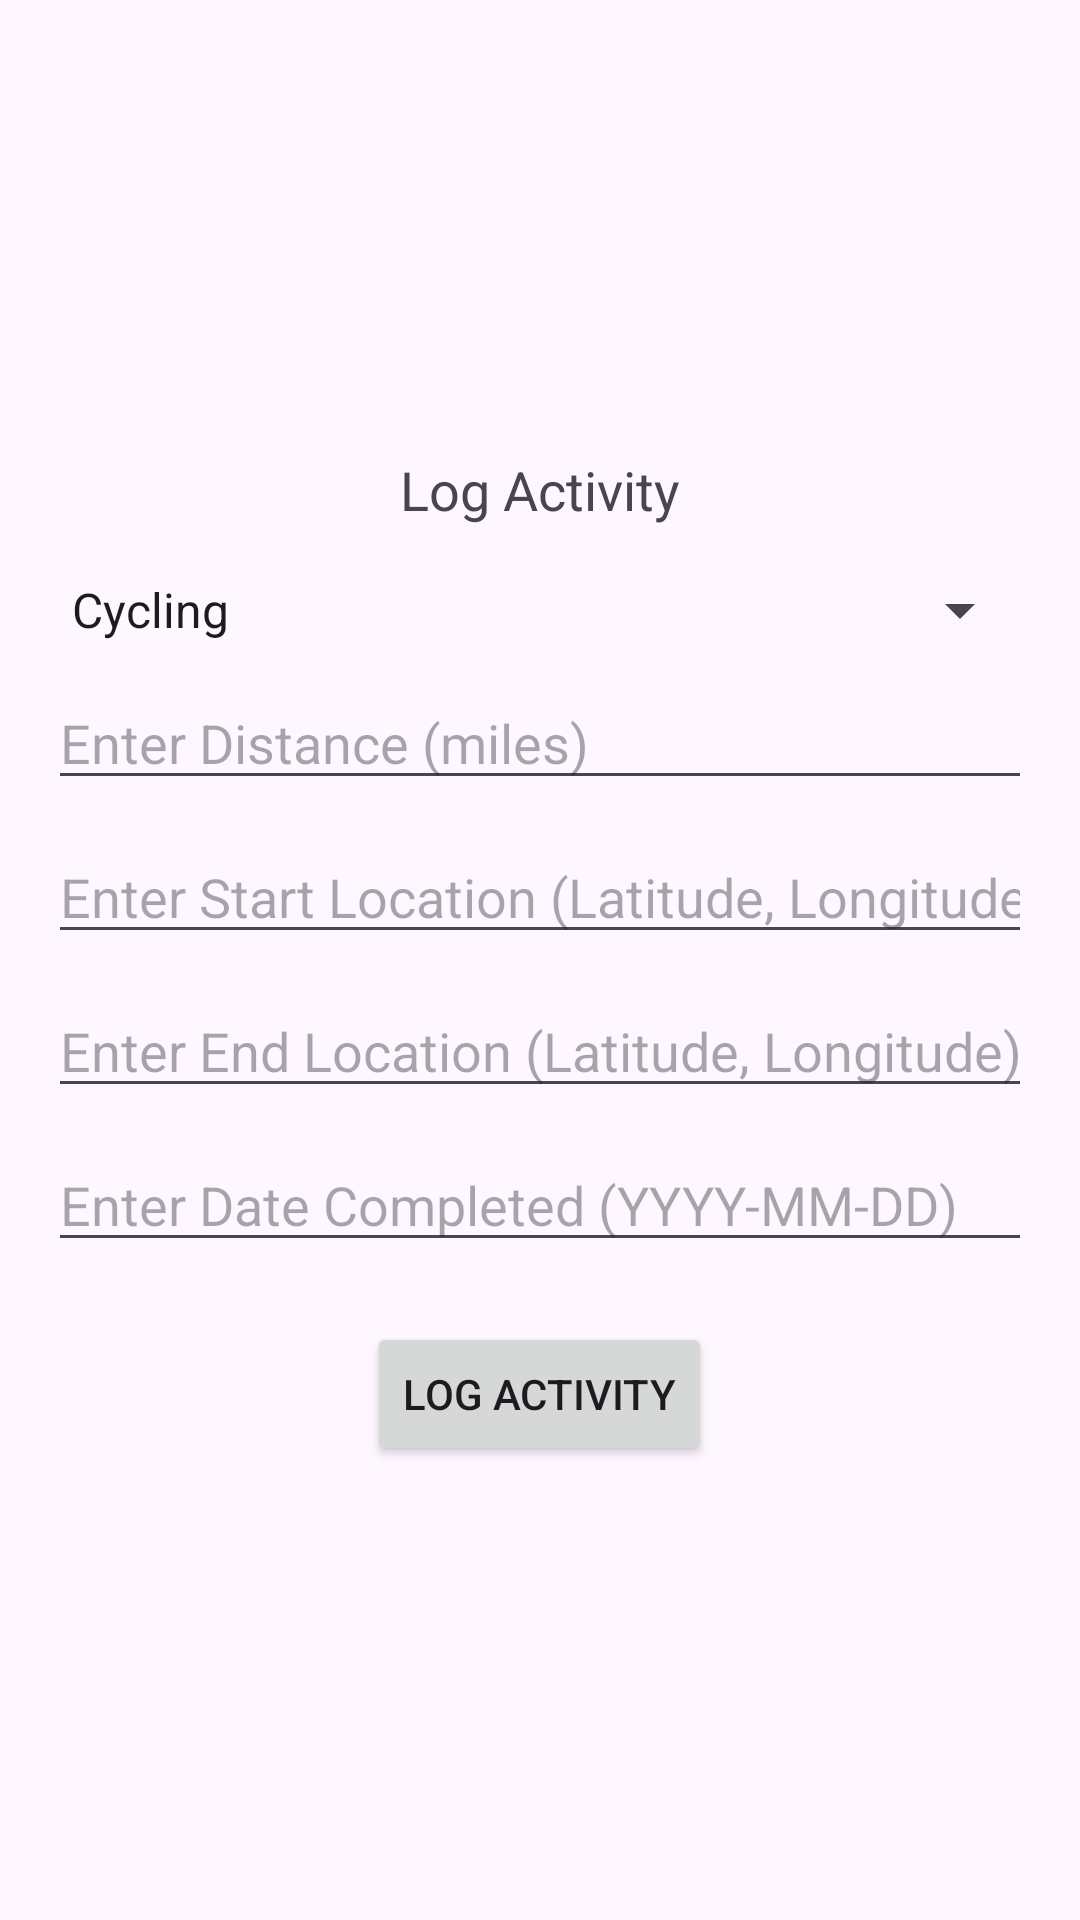

Produce the Android XML layout that renders to this screen, including the resource entries it uses.
<!-- AndroidManifest.xml: application theme Theme.Material3.Light -->
<!-- res/layout/activity_logger.xml -->
<?xml version="1.0" encoding="utf-8"?>
<androidx.constraintlayout.widget.ConstraintLayout xmlns:android="http://schemas.android.com/apk/res/android"
    xmlns:app="http://schemas.android.com/apk/res-auto"
    xmlns:tools="http://schemas.android.com/tools"
    android:id="@+id/main"
    android:layout_width="match_parent"
    android:layout_height="match_parent"
    tools:context=".LogActivity">

    <LinearLayout
        android:layout_width="match_parent"
        android:layout_height="match_parent"
        android:orientation="vertical"
        android:padding="16dp"
        android:gravity="center">

        <TextView
            android:layout_width="wrap_content"
            android:layout_height="wrap_content"
            android:text="Log Activity"
            android:textSize="18sp"
            android:layout_marginBottom="16dp" />

        
        <Spinner
            android:id="@+id/activity_category_spinner"
            android:layout_width="match_parent"
            android:layout_height="wrap_content"
            android:entries="@array/activity_categories" />


        <EditText
            android:id="@+id/activity_distance"
            android:layout_width="match_parent"
            android:layout_height="wrap_content"
            android:hint="Enter Distance (miles)"
            android:inputType="numberDecimal"
            android:layout_marginTop="10dp" />

        
        <EditText
            android:id="@+id/start_location"
            android:layout_width="match_parent"
            android:layout_height="wrap_content"
            android:hint="Enter Start Location (Latitude, Longitude)"
            android:layout_marginTop="10dp"
            android:inputType="text" />

        
        <EditText
            android:id="@+id/end_location"
            android:layout_width="match_parent"
            android:layout_height="wrap_content"
            android:hint="Enter End Location (Latitude, Longitude)"
            android:layout_marginTop="10dp"
            android:inputType="text" />

        
        <EditText
            android:id="@+id/date_completed"
            android:layout_width="match_parent"
            android:layout_height="wrap_content"
            android:hint="Enter Date Completed (YYYY-MM-DD)"
            android:layout_marginTop="10dp"
            android:inputType="date" />

        
        <Button
            android:id="@+id/button_start_activity"
            android:layout_width="wrap_content"
            android:layout_height="wrap_content"
            android:text="Log Activity"
            android:layout_marginTop="20dp" />
    </LinearLayout>

</androidx.constraintlayout.widget.ConstraintLayout>
<!-- resources referenced by this layout -->
<resources>
  <string-array name="activity_categories">
          <item>Cycling</item>
          <item>Running</item>
          <item>Swimming</item>
          <item>Walking</item>
      </string-array>
</resources>
